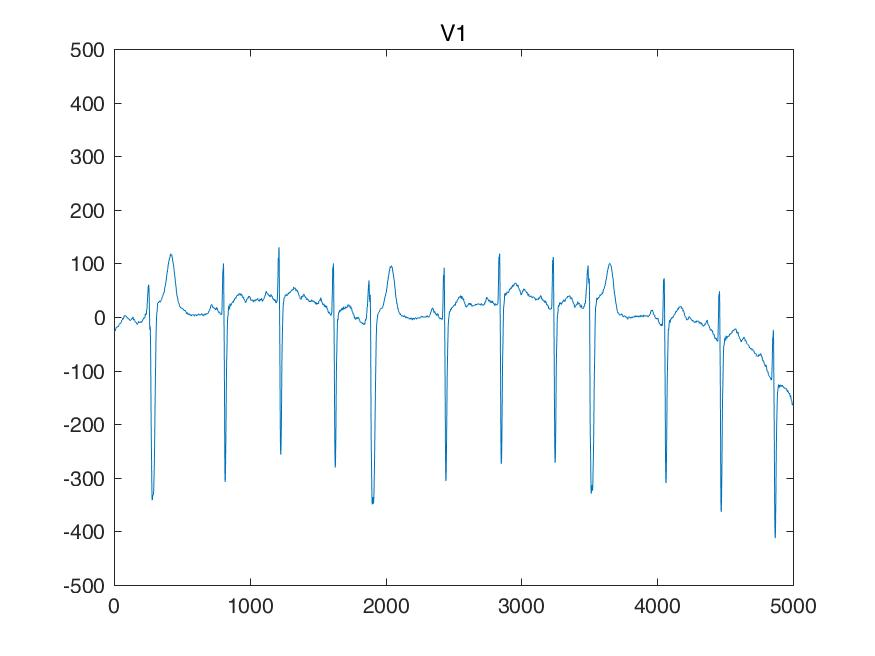

The data file committed next to this chart (first rows):
I, II, III, aVR, aVL, aVF, V1, V2, V3, V4, V5, V6, 
-29, -78, -48, 53, 9, -63, -126, 0, 29, -68, -117, -19, 
-29, -78, -48, 53, 9, -63, -126, 0, 29, -68, -117, -19, 
-29, -78, -48, 53, 9, -63, -126, 0, 29, -68, -117, -19, 
-29, -78, -48, 53, 9, -63, -126, 0, 29, -68, -117, -19, 
-19, -68, -48, 43, 14, -58, -126, 4, 34, -63, -107, -9, 
-19, -68, -48, 43, 14, -58, -126, 9, 39, -58, -107, -9, 
-19, -68, -48, 43, 14, -58, -126, 14, 43, -53, -107, -9, 
-19, -68, -48, 43, 14, -58, -126, 19, 48, -48, -107, -9, 
-29, -68, -39, 48, 4, -53, -122, 19, 39, -39, -102, -4, 
-29, -68, -39, 48, 4, -53, -117, 19, 39, -39, -97, 0, 
-29, -68, -39, 48, 4, -53, -112, 19, 39, -39, -92, 4, 
-29, -68, -39, 48, 4, -53, -107, 19, 39, -39, -87, 9, 
-29, -58, -29, 43, 0, -43, -97, 24, 43, -29, -78, 9, 
-29, -58, -29, 43, 0, -43, -97, 29, 48, -29, -78, 9, 
-29, -58, -29, 43, 0, -43, -97, 34, 53, -29, -78, 9, 
-29, -58, -29, 43, 0, -43, -97, 39, 58, -29, -78, 9, 
-29, -68, -39, 48, 4, -53, -97, 34, 48, -34, -87, 0, 
-29, -68, -39, 48, 4, -53, -97, 29, 48, -39, -87, 0, 
-29, -68, -39, 48, 4, -53, -97, 24, 48, -43, -87, 0, 
-29, -68, -39, 48, 4, -53, -97, 19, 48, -48, -87, 0, 
-29, -68, -39, 48, 4, -53, -87, 24, 48, -39, -78, 9, 
-29, -68, -39, 48, 4, -53, -87, 29, 48, -39, -78, 9, 
-29, -68, -39, 48, 4, -53, -87, 34, 48, -39, -78, 9, 
-29, -68, -39, 48, 4, -53, -87, 39, 48, -39, -78, 9, 
-19, -63, -43, 41, 12, -53, -87, 39, 48, -29, -68, 19, 
-19, -58, -39, 39, 9, -48, -87, 39, 48, -29, -68, 19, 
-19, -53, -34, 36, 7, -43, -87, 39, 48, -29, -68, 19, 
-19, -48, -29, 34, 4, -39, -87, 39, 48, -29, -68, 19, 
-19, -48, -29, 34, 4, -39, -87, 48, 48, -29, -78, 19, 
-19, -48, -29, 34, 4, -39, -87, 48, 48, -29, -78, 19, 
-19, -48, -29, 34, 4, -39, -87, 48, 48, -29, -78, 19, 
-19, -48, -29, 34, 4, -39, -87, 48, 48, -29, -78, 19, 
-19, -39, -19, 29, 0, -29, -78, 39, 48, -39, -82, 9, 
-19, -39, -19, 29, 0, -29, -78, 39, 48, -39, -87, 9, 
-19, -39, -19, 29, 0, -29, -78, 39, 48, -39, -92, 9, 
-19, -39, -19, 29, 0, -29, -78, 39, 48, -39, -97, 9, 
-9, -34, -24, 21, 7, -29, -68, 39, 39, -48, -87, 9, 
-9, -29, -19, 19, 4, -24, -68, 39, 39, -48, -87, 9, 
-9, -24, -14, 17, 2, -19, -68, 39, 39, -48, -87, 9, 
-9, -19, -9, 14, 0, -14, -68, 39, 39, -48, -87, 9, 
-19, -29, -9, 24, -4, -19, -58, 39, 48, -39, -87, 19, 
-19, -29, -9, 24, -4, -19, -58, 39, 48, -39, -87, 19, 
-19, -29, -9, 24, -4, -19, -58, 39, 48, -39, -87, 19, 
-19, -29, -9, 24, -4, -19, -58, 39, 48, -39, -87, 19, 
-9, -19, -9, 14, 0, -14, -58, 39, 48, -39, -87, 19, 
-9, -19, -9, 14, 0, -14, -58, 39, 48, -39, -87, 19, 
-9, -19, -9, 14, 0, -14, -58, 39, 48, -39, -87, 19, 
-9, -19, -9, 14, 0, -14, -58, 39, 48, -39, -87, 19, 
-19, -9, 9, 14, -14, 0, -48, 48, 48, -39, -87, 29, 
-19, -9, 9, 14, -14, 0, -48, 48, 48, -39, -87, 29, 
-19, -9, 9, 14, -14, 0, -48, 48, 48, -39, -87, 29, 
-19, -9, 9, 14, -14, 0, -48, 48, 48, -39, -87, 29, 
-9, 0, 9, 4, -9, 4, -43, 58, 48, -39, -87, 19, 
-9, 0, 9, 4, -9, 4, -39, 58, 48, -39, -87, 19, 
-9, 0, 9, 4, -9, 4, -34, 58, 48, -39, -87, 19, 
-9, 0, 9, 4, -9, 4, -29, 58, 48, -39, -87, 19, 
-19, -9, 9, 14, -14, 0, -29, 48, 58, -29, -87, 24, 
-19, -9, 9, 14, -14, 0, -29, 48, 58, -29, -87, 29, 
-19, -9, 9, 14, -14, 0, -29, 48, 58, -29, -87, 34, 
-19, -9, 9, 14, -14, 0, -29, 48, 58, -29, -87, 39, 
... 4,940 more rows
